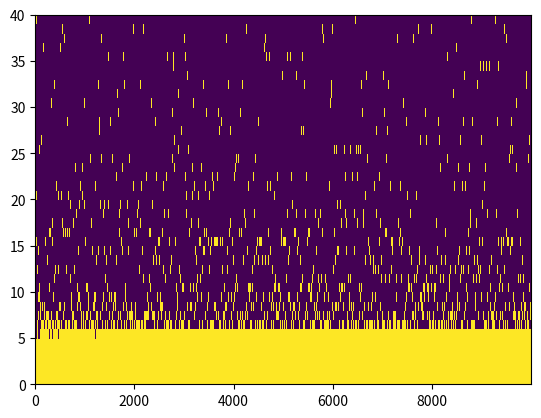

Source code (Python):
#!/usr/bin/env python3
# -*- coding: utf-8 -*-
"""
Created on Mon May 15 19:11:38 2017

[redacted]
"""

import numpy as np
import pandas as pd
import matplotlib.pyplot as plt
import scipy.stats as stats
truncexp = stats.truncexpon
# Kveton et al 2015 CombUCB1 algorithm
# regret should be bounded above by O(KL(1/∆) log n) and below by Ω(KL(1/∆) log n)

# Scenario: User picks K features from a vector of length L
# At each play the return from the selected elements of the vector is drawn from bernoulli
# distribution with increasing means (so later entries in the vector are more likely to return 1
# and earlier entries more likely to return 0)
# Algorithm attempts to maximise the return (so should learn to pick the entries at the end of the vector)

### Set parameters
L = 40
K = 8
iters = 10000

# model params
eta = 1 # this acts against the perturbations, so the higher this is the less significant the perturbations in the combinatorial optimisation
gamma = 0.1 # the higher this is the more the alorithm explores
Bt = 1

### Set arrays to store at each iteration
# perturbations vector (Z)
# the K elements selected to play in the next round (based on the upper confidence bounds)
# losses/weights drawn for the selected elements (w) and 0 for non-observed
# l_hat = w/(E(w_t|F_(t-1))+gamma)
# cumulative l_hats (L_hat)

Z = np.zeros((L, iters))
A = np.zeros((L, iters))
w = np.zeros((L, iters))
l_hat = np.zeros((L, iters))
L_hat = np.zeros((L, iters))

### set means of each element
norm_means = pd.Series(list(range(L)))

### Run algorithm from t=1,,, (start at 1 as L_hat is initialised as 0s, so 0th column is this init)
for t in range(iters)[1:]:
    
    # draw perturbation vector
    Z[:,t] = truncexp.rvs(L)
    
    # select best action to minimise expected cost
    A[np.argsort(eta*L_hat[:,(t-1)] - Z[:,t])[:K],t] = 1
    
    # draw weights for chosen actions
    w[:,t] = A[:,t]*np.random.normal(norm_means)
    
    # calculate l_hats
    l_hat[:,t] = w[:,t]/(np.sum(A, axis=1)/t + gamma)
    
    # update L_hats
    L_hat[:,t] = L_hat[:,(t-1)] + l_hat[:,t]



# plot development of selected elements
plt.pcolor(A[:,1:])


# Calculate regret bounds and test parameters



